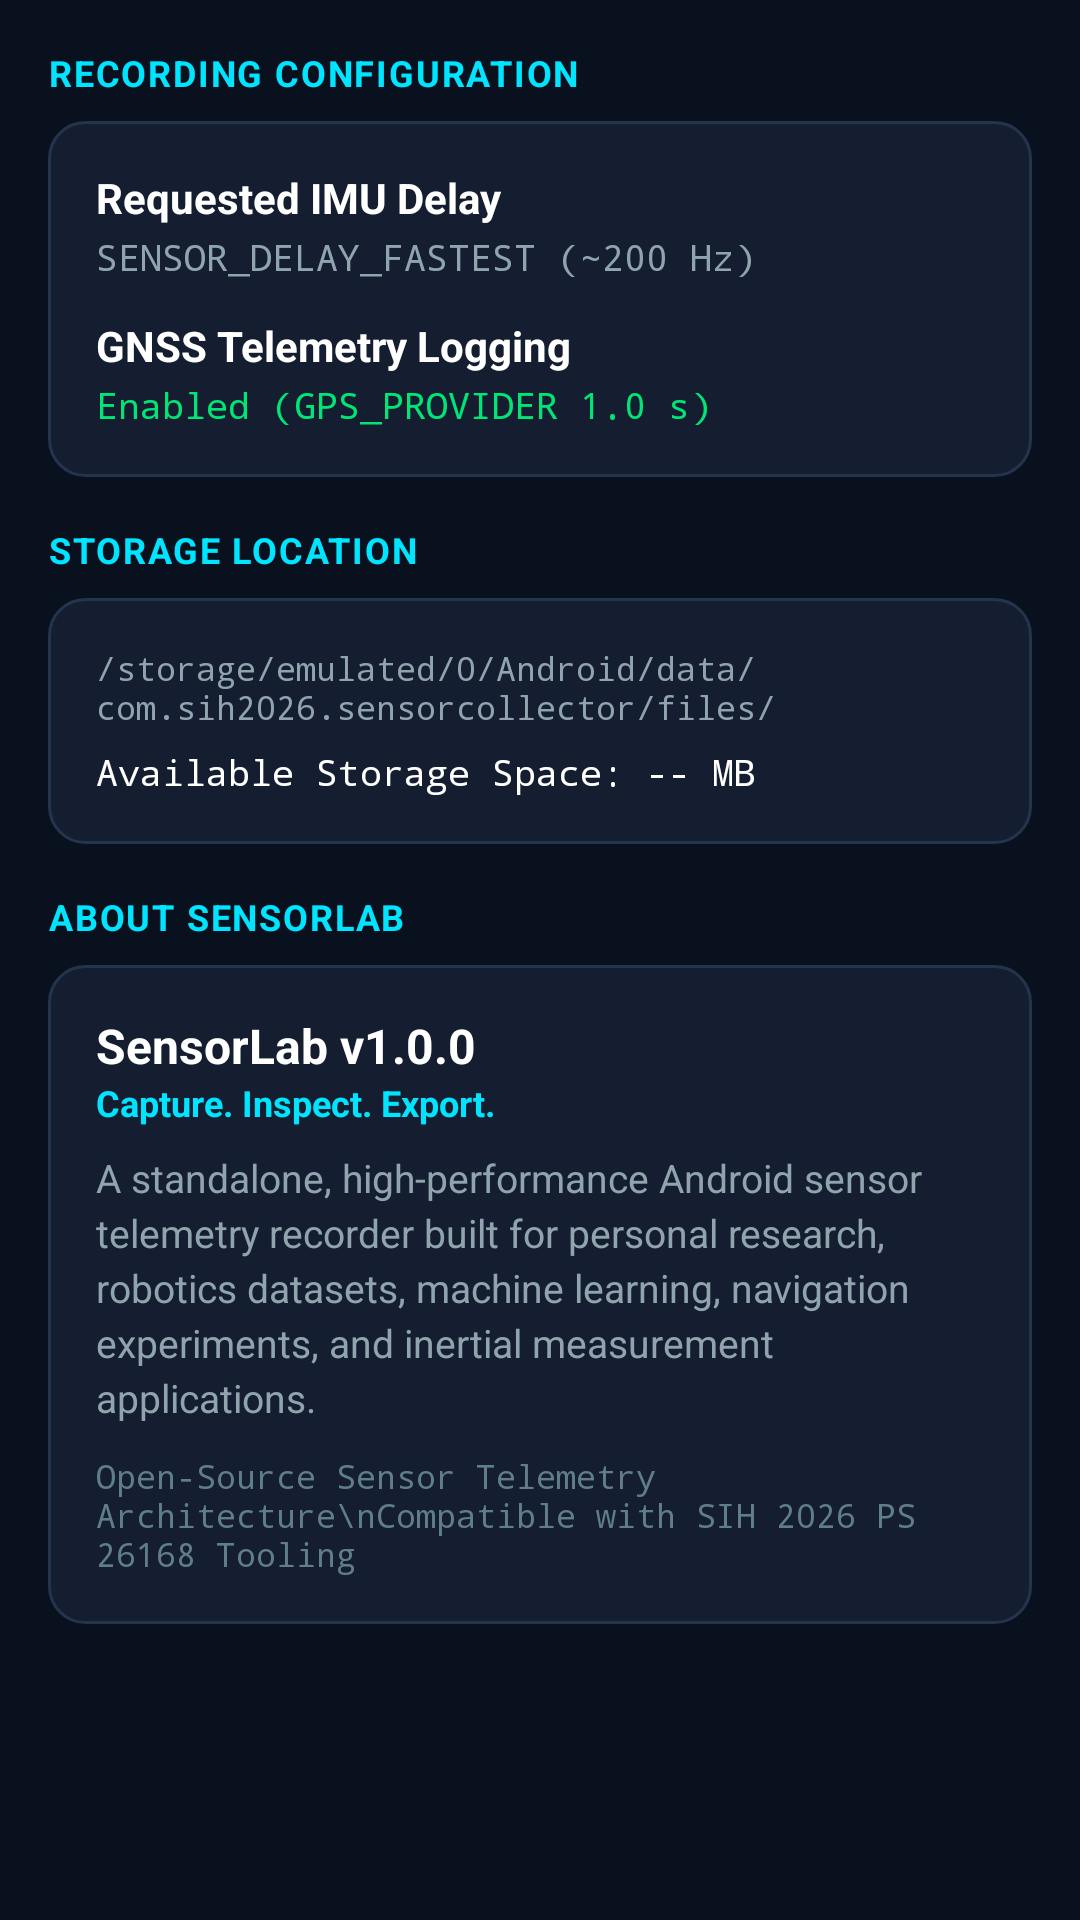

Here is an Android app screen rendered from its layout file. Give the layout XML and the strings, colors and styles it references.
<!-- AndroidManifest.xml: application theme Theme.SensorLab -->
<!-- res/layout/fragment_settings.xml -->
<?xml version="1.0" encoding="utf-8"?>
<ScrollView xmlns:android="http://schemas.android.com/apk/res/android"
    android:layout_width="match_parent"
    android:layout_height="match_parent"
    android:fillViewport="true"
    android:background="@color/bg_navy_dark">

    <LinearLayout
        android:layout_width="match_parent"
        android:layout_height="wrap_content"
        android:orientation="vertical"
        android:padding="16dp">

        
        <TextView
            android:layout_width="wrap_content"
            android:layout_height="wrap_content"
            android:text="RECORDING CONFIGURATION"
            android:textColor="@color/cyan_accent"
            android:textSize="12sp"
            android:textStyle="bold"
            android:letterSpacing="0.05"
            android:layout_marginBottom="8dp" />

        <LinearLayout
            android:layout_width="match_parent"
            android:layout_height="wrap_content"
            android:orientation="vertical"
            android:padding="16dp"
            android:background="@drawable/bg_card_navy"
            android:layout_marginBottom="16dp">

            <TextView
                android:layout_width="wrap_content"
                android:layout_height="wrap_content"
                android:text="Requested IMU Delay"
                android:textColor="@color/white"
                android:textSize="14sp"
                android:textStyle="bold" />

            <TextView
                android:layout_width="wrap_content"
                android:layout_height="wrap_content"
                android:text="SENSOR_DELAY_FASTEST (~200 Hz)"
                android:textColor="@color/text_secondary"
                android:textSize="12sp"
                android:fontFamily="monospace"
                android:layout_marginTop="2dp"
                android:layout_marginBottom="12dp" />

            <TextView
                android:layout_width="wrap_content"
                android:layout_height="wrap_content"
                android:text="GNSS Telemetry Logging"
                android:textColor="@color/white"
                android:textSize="14sp"
                android:textStyle="bold" />

            <TextView
                android:layout_width="wrap_content"
                android:layout_height="wrap_content"
                android:text="Enabled (GPS_PROVIDER 1.0 s)"
                android:textColor="@color/status_ready"
                android:textSize="12sp"
                android:fontFamily="monospace"
                android:layout_marginTop="2dp" />
        </LinearLayout>

        
        <TextView
            android:layout_width="wrap_content"
            android:layout_height="wrap_content"
            android:text="STORAGE LOCATION"
            android:textColor="@color/cyan_accent"
            android:textSize="12sp"
            android:textStyle="bold"
            android:letterSpacing="0.05"
            android:layout_marginBottom="8dp" />

        <LinearLayout
            android:layout_width="match_parent"
            android:layout_height="wrap_content"
            android:orientation="vertical"
            android:padding="16dp"
            android:background="@drawable/bg_card_navy"
            android:layout_marginBottom="16dp">

            <TextView
                android:id="@+id/tvStoragePath"
                android:layout_width="wrap_content"
                android:layout_height="wrap_content"
                android:text="/storage/emulated/0/Android/data/com.sih2026.sensorcollector/files/"
                android:textColor="@color/text_secondary"
                android:textSize="11sp"
                android:fontFamily="monospace"
                android:layout_marginBottom="6dp" />

            <TextView
                android:id="@+id/tvStorageAvailable"
                android:layout_width="wrap_content"
                android:layout_height="wrap_content"
                android:text="Available Storage Space: -- MB"
                android:textColor="@color/white"
                android:textSize="12sp"
                android:fontFamily="monospace" />
        </LinearLayout>

        
        <TextView
            android:layout_width="wrap_content"
            android:layout_height="wrap_content"
            android:text="ABOUT SENSORLAB"
            android:textColor="@color/cyan_accent"
            android:textSize="12sp"
            android:textStyle="bold"
            android:letterSpacing="0.05"
            android:layout_marginBottom="8dp" />

        <LinearLayout
            android:layout_width="match_parent"
            android:layout_height="wrap_content"
            android:orientation="vertical"
            android:padding="16dp"
            android:background="@drawable/bg_card_navy">

            <TextView
                android:layout_width="wrap_content"
                android:layout_height="wrap_content"
                android:text="SensorLab v1.0.0"
                android:textColor="@color/white"
                android:textSize="16sp"
                android:textStyle="bold" />

            <TextView
                android:layout_width="wrap_content"
                android:layout_height="wrap_content"
                android:text="Capture. Inspect. Export."
                android:textColor="@color/cyan_accent"
                android:textSize="12sp"
                android:textStyle="bold"
                android:layout_marginBottom="8dp" />

            <TextView
                android:layout_width="wrap_content"
                android:layout_height="wrap_content"
                android:text="A standalone, high-performance Android sensor telemetry recorder built for personal research, robotics datasets, machine learning, navigation experiments, and inertial measurement applications."
                android:textColor="@color/text_secondary"
                android:textSize="13sp"
                android:lineSpacingExtra="3dp"
                android:layout_marginBottom="10dp" />

            <TextView
                android:layout_width="wrap_content"
                android:layout_height="wrap_content"
                android:text="Open-Source Sensor Telemetry Architecture\nCompatible with SIH 2026 PS 26168 Tooling"
                android:textColor="@color/text_muted"
                android:textSize="11sp"
                android:fontFamily="monospace" />
        </LinearLayout>

    </LinearLayout>
</ScrollView>
<!-- resources referenced by this layout -->
<resources>
  <color name="bg_navy_dark">#0A111E</color>
  <color name="cyan_accent">#00E5FF</color>
  <color name="status_ready">#00E676</color>
  <color name="text_muted">#607D8B</color>
  <color name="text_secondary">#90A4AE</color>
  <color name="white">#FFFFFF</color>
  <!-- drawable bg_card_navy (drawable) -->
  <?xml version="1.0" encoding="utf-8"?>
  <shape xmlns:android="http://schemas.android.com/apk/res/android"
      android:shape="rectangle">
      <solid android:color="@color/bg_navy_card" />
      <corners android:radius="12dp" />
      <stroke
          android:width="1dp"
          android:color="@color/bg_navy_card_stroke" />
  </shape>
  <style name="Theme.SensorLab" parent="Theme.MaterialComponents.DayNight.NoActionBar">
          <item name="colorPrimary">@color/cyan_accent</item>
          <item name="colorPrimaryVariant">@color/cyan_accent_dark</item>
          <item name="colorOnPrimary">@color/bg_navy_dark</item>
          <item name="colorSecondary">@color/blue_primary</item>
          <item name="colorSecondaryVariant">@color/blue_primary</item>
          <item name="colorOnSecondary">@color/white</item>
          
          <item name="android:windowBackground">@color/bg_navy_dark</item>
          <item name="android:statusBarColor">@color/bg_navy_header</item>
          <item name="android:windowLightStatusBar">false</item>
          <item name="android:navigationBarColor">@color/bg_navy_header</item>
      </style>
  <color name="bg_navy_card">#141E30</color>
  <color name="bg_navy_card_stroke">#24344D</color>
  <color name="cyan_accent_dark">#00B8D4</color>
  <color name="blue_primary">#0288D1</color>
  <color name="bg_navy_header">#0E1726</color>
</resources>
